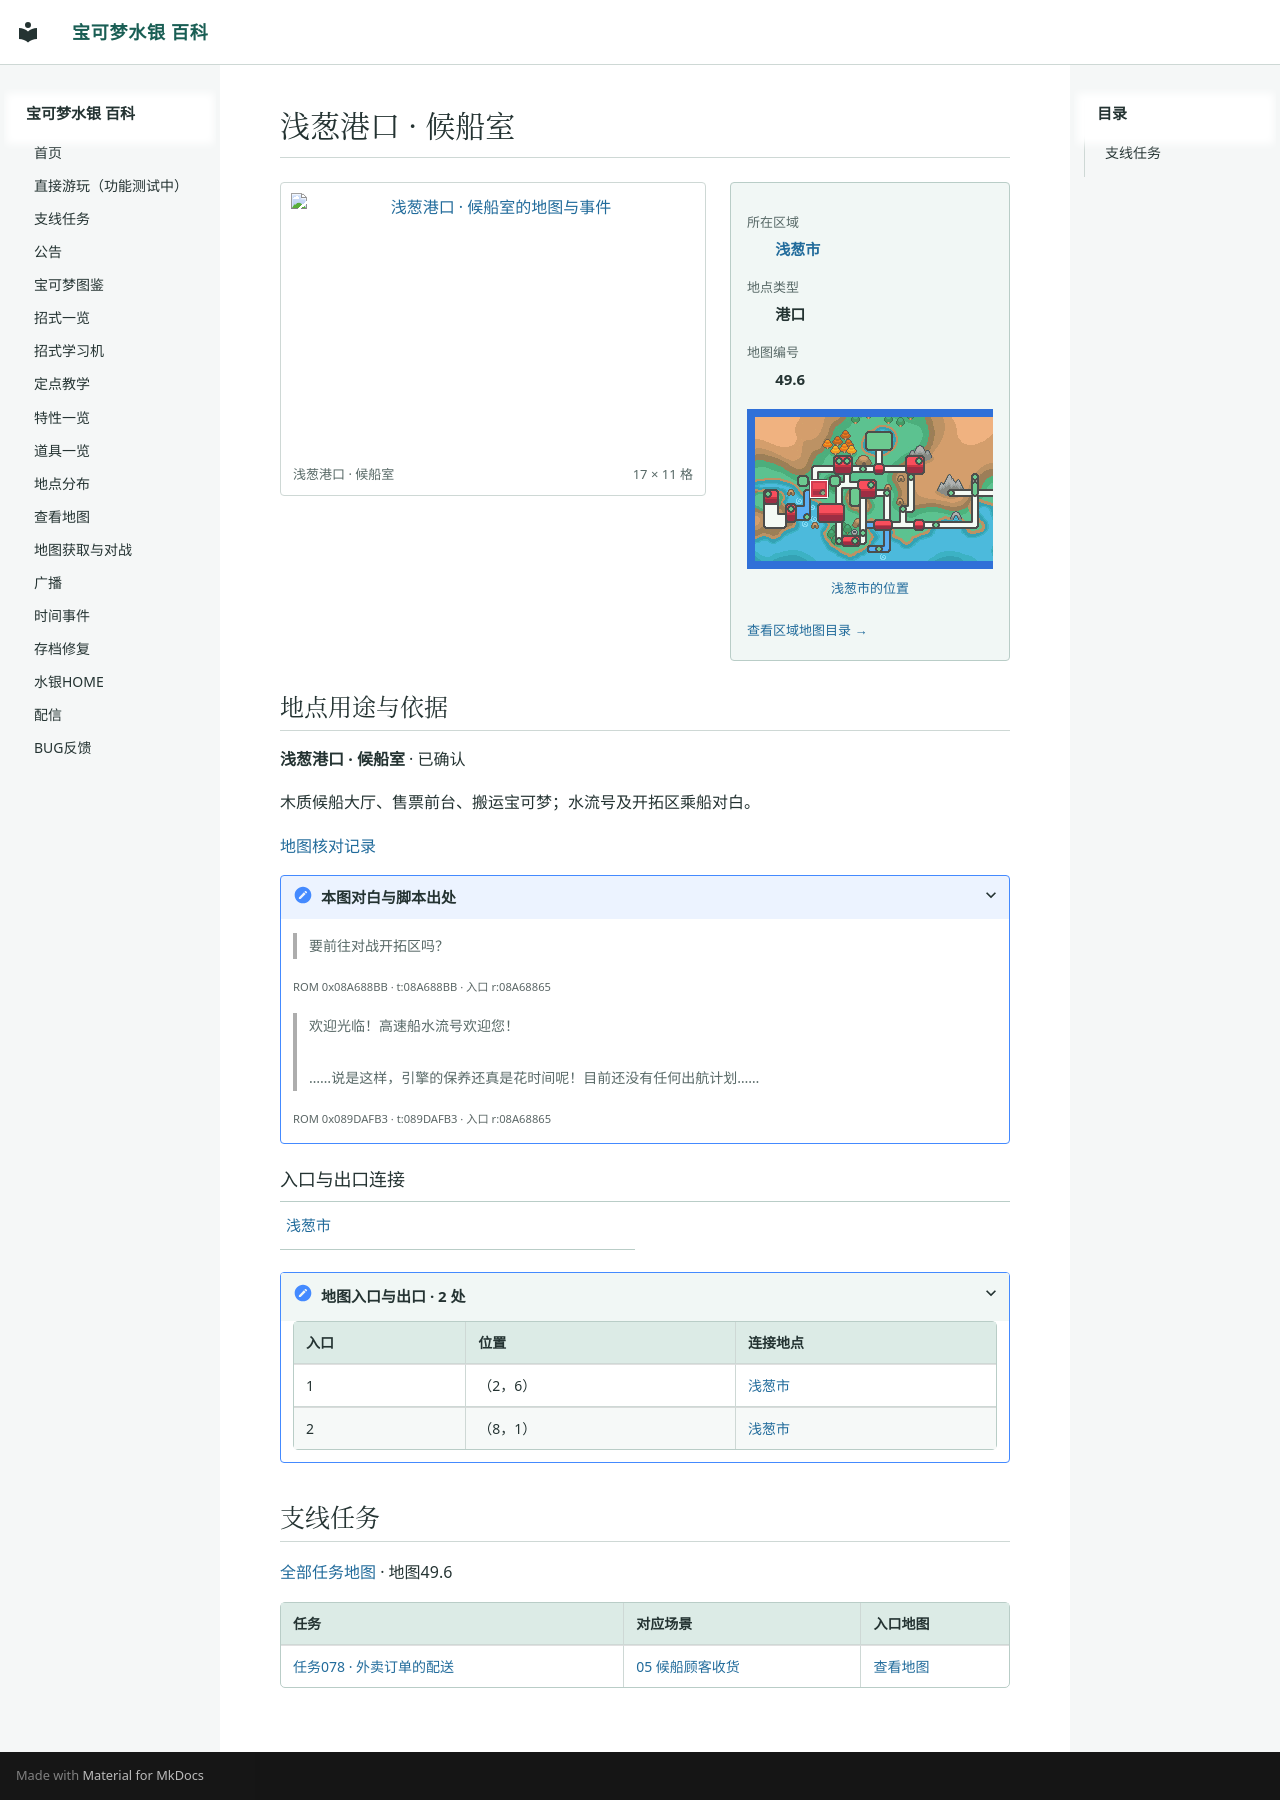

repository: Sum-Light/azoth-wiki · page: locations/map_49_6/index.html · generator: mkdocs

# 浅葱港口 · 候船室

<!-- location-atlas:start -->

<div class="loc-profile" data-location-map="49.6">
<div class="loc-profile-layout">
<div class="loc-main-map">
<a class="loc-image-link" href="../../sidequests/maps/map_49_6.png" target="_blank" rel="noopener">
<img src="../../sidequests/maps/map_49_6.png" alt="浅葱港口 · 候船室的地图与事件" loading="lazy" width="272" height="176"></a>
<div class="loc-map-caption"><span>浅葱港口 · 候船室</span><span>17 × 11 格</span></div>
</div>
<aside class="loc-facts">
<dl><dt>所在区域</dt><dd><a href="../atlas/?sec=149">浅葱市</a></dd><dt>地点类型</dt><dd>港口</dd><dt>地图编号</dt><dd>49.6</dd></dl>
<a class="loc-world-preview" href="../atlas/?sec=149" aria-label="浅葱市在大地图上的位置">
<span class="loc-world-canvas"><img src="../worldmap.png" alt="世界地图" loading="lazy">
<span class="loc-world-mark" style="left:15.6103%;top:28.0875%;width:3.1258%;height:6.2500%"></span>
</span></a>
<a class="loc-world-label" href="../atlas/?sec=149">浅葱市的位置</a>
<a class="loc-atlas-return" href="../atlas/?sec=149">查看区域地图目录 &rarr;</a>
</aside>
</div>
<section class="loc-identity" aria-labelledby="map-identity">
<h2 id="map-identity">地点用途与依据</h2>
<p><strong>浅葱港口 · 候船室</strong> · 已确认</p>
<p>木质候船大厅、售票前台、搬运宝可梦；水流号及开拓区乘船对白。</p>
<a href="../map_review/">地图核对记录</a>
<details><summary>本图对白与脚本出处</summary>
<blockquote><p>要前往对战开拓区吗？</p></blockquote>
<p><small>ROM 0x08A688BB · t:08A688BB · 入口 r:08A68865</small></p>
<blockquote><p>欢迎光临！高速船水流号欢迎您！<br><br>……说是这样，引擎的保养还真是花时间呢！目前还没有任何出航计划……</p></blockquote>
<p><small>ROM 0x089DAFB3 · t:089DAFB3 · 入口 r:08A68865</small></p>
</details>
</section>
<h3>入口与出口连接</h3>
<nav class="loc-neighbors" aria-label="出入口连接地点">
<div><a href="../map_3_72/">浅葱市</a></div>
</nav>
<details class="loc-entrances"><summary>地图入口与出口 · 2 处</summary>
<div class="loc-table-scroll"><table><thead><tr><th>入口</th><th>位置</th><th>连接地点</th></tr></thead><tbody>
<tr><td>1</td><td>（2，6）</td><td><a href="../map_3_72/">浅葱市</a></td></tr>
<tr><td>2</td><td>（8，1）</td><td><a href="../map_3_72/">浅葱市</a></td></tr>
</tbody></table></div></details>
</div>

<!-- location-atlas:end -->

<!-- sidequest-map:start -->

## 支线任务 {#sidequests}

[全部任务地图](../sidequests/maps.md) · 地图49.6

| 任务 | 对应场景 | 入口地图 |
|---|---|---|
| [任务078 · 外卖订单的配送](../sidequests/078.md) | [05 候船顾客收货](../sidequests/078.md#scene-05) | [查看地图](../sidequests/078.md#map-49-6) |

<!-- sidequest-map:end -->
